Dataset: Breast-Cancer (GitHub, niconaufal/Breast-Cancer). Classes: benign, malignant.

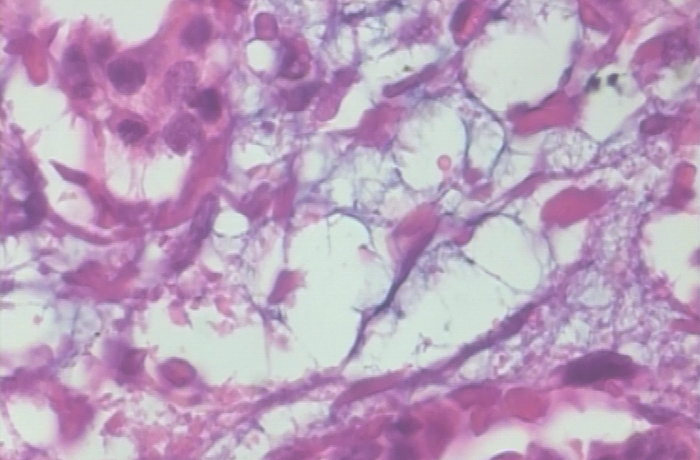
Label: malignant

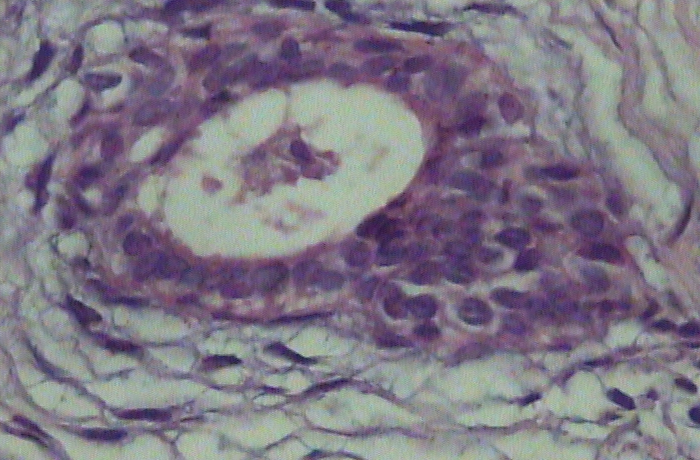
Label: benign

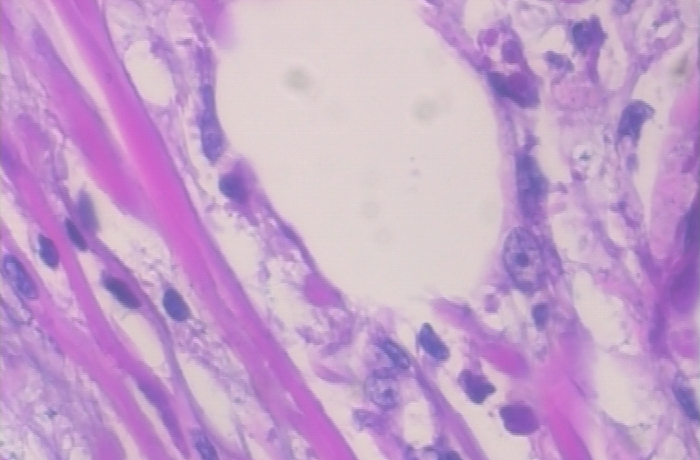
Label: malignant

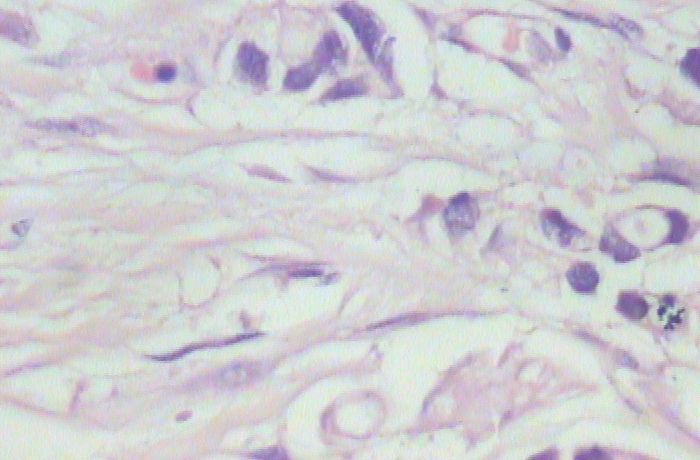
Label: benign
